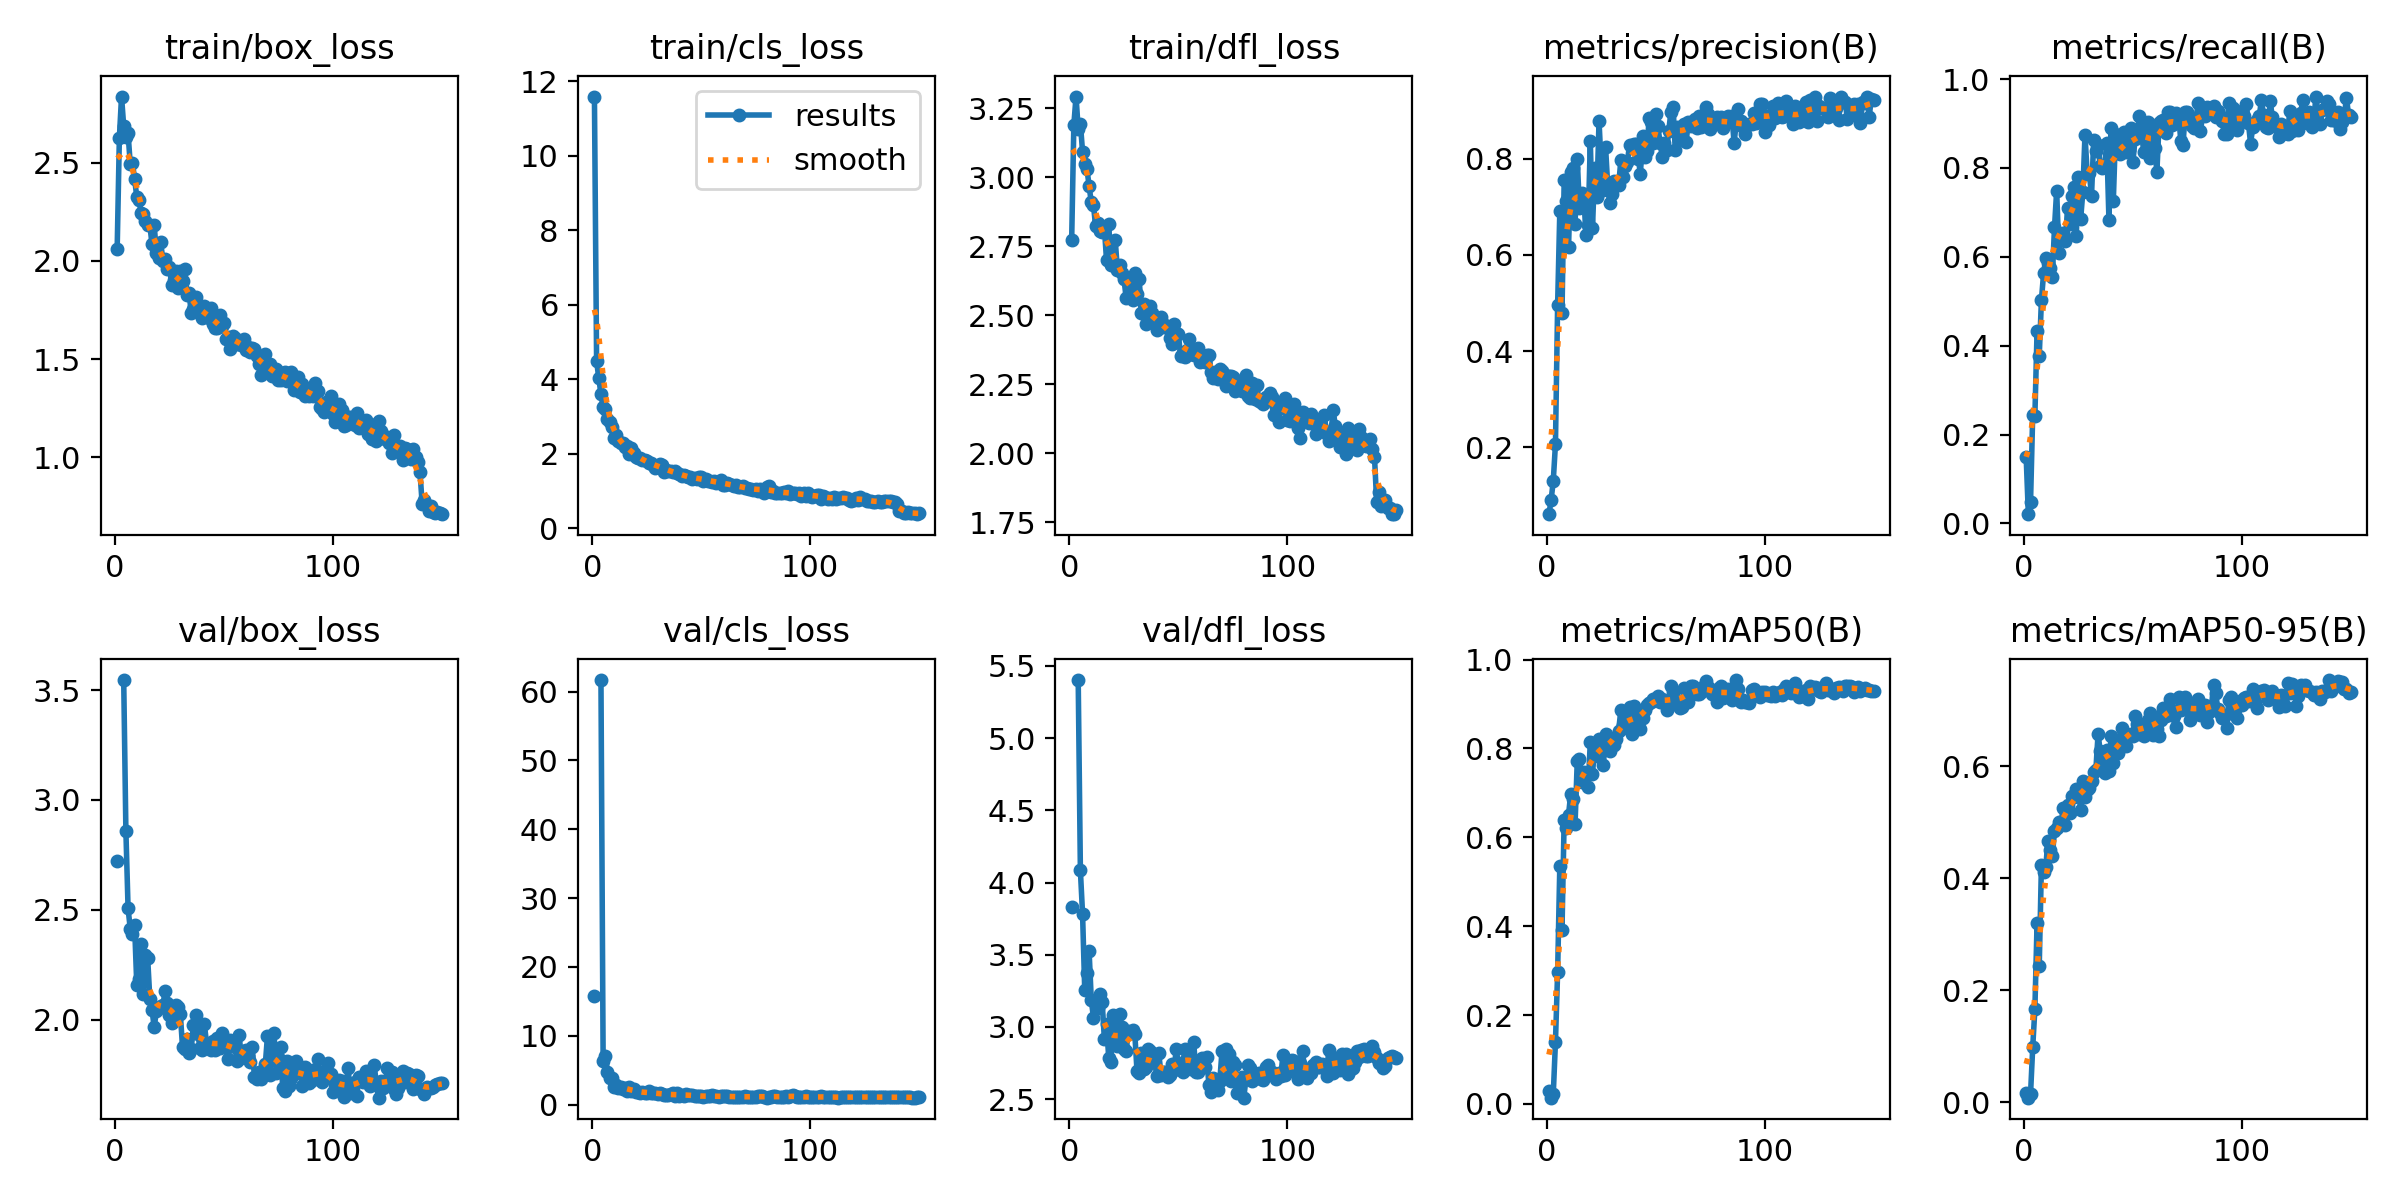

The data file committed next to this chart (first rows):
epoch, time, train/box_loss, train/cls_loss, train/dfl_loss, metrics/precision(B), metrics/recall(B), metrics/mAP50(B), metrics/mAP50-95(B), val/box_loss, val/cls_loss, val/dfl_loss, lr/pg0, lr/pg1, lr/pg2
1, 78.83, 2.063, 11.58, 2.774, 0.0609, 0.1491, 0.02823, 0.01741, 2.721, 15.83, 3.827, 0.0004672, 0.0004672, 0.0004672
2, 115.5, 2.626, 4.478, 3.191, 0.08969, 0.02083, 0.01395, 0.00852, nan, nan, nan, 0.0009373, 0.0009373, 0.0009373
3, 151.4, 2.838, 4.045, 3.293, 0.1308, 0.04729, 0.02206, 0.01455, nan, nan, nan, 0.001401, 0.001401, 0.001401
4, 187.9, 2.687, 3.591, 3.175, 0.2067, 0.245, 0.1398, 0.09838, 3.545, 61.67, 5.402, 0.001401, 0.001401, 0.001401
5, 224.5, 2.633, 3.253, 3.195, 0.4966, 0.2423, 0.2977, 0.1669, 2.859, 6.303, 4.084, 0.001391, 0.001391, 0.001391
6, 262.2, 2.65, 3.209, 3.092, 0.6913, 0.4328, 0.536, 0.3194, 2.507, 7.005, 3.782, 0.001382, 0.001382, 0.001382
7, 299.2, 2.495, 2.934, 3.048, 0.4795, 0.3764, 0.3921, 0.2431, 2.414, 4.737, 3.253, 0.001372, 0.001372, 0.001372
8, 336.1, 2.5, 2.849, 3.032, 0.7552, 0.5028, 0.6399, 0.424, 2.389, 3.911, 3.376, 0.001363, 0.001363, 0.001363
9, 373.3, 2.419, 2.727, 2.968, 0.7117, 0.5629, 0.6219, 0.4109, 2.429, 3.814, 3.524, 0.001354, 0.001354, 0.001354
10, 410.2, 2.326, 2.433, 2.91, 0.6161, 0.5969, 0.6508, 0.4202, 2.158, 2.585, 3.187, 0.001344, 0.001344, 0.001344
11, 446.5, 2.311, 2.49, 2.899, 0.773, 0.5852, 0.6969, 0.4667, 2.184, 2.828, 3.065, 0.001335, 0.001335, 0.001335
12, 482.9, 2.247, 2.331, 2.822, 0.7815, 0.5739, 0.6862, 0.4508, 2.343, 2.434, 3.182, 0.001325, 0.001325, 0.001325
13, 519, 2.242, 2.298, 2.834, 0.6647, 0.5554, 0.6301, 0.4391, 2.117, 2.51, 3.131, 0.001316, 0.001316, 0.001316
14, 556.1, 2.204, 2.28, 2.805, 0.8005, 0.6661, 0.7707, 0.4833, 2.293, 2.315, 3.226, 0.001306, 0.001306, 0.001306
15, 593.3, 2.185, 2.185, 2.803, 0.6973, 0.7491, 0.7752, 0.4903, 2.279, 2.398, 3.172, 0.001297, 0.001297, 0.001297
16, 629.8, 2.182, 2.206, 2.819, 0.7292, 0.6078, 0.7253, 0.4998, 2.095, 2.021, 2.919, 0.001288, 0.001288, 0.001288
17, 666.1, 2.085, 1.991, 2.7, 0.7232, 0.6484, 0.7472, 0.4983, 2.044, 2.517, 3.018, 0.001278, 0.001278, 0.001278
18, 702.3, 2.182, 2.159, 2.833, 0.6418, 0.654, 0.7437, 0.5244, 1.965, 1.909, 2.788, 0.001269, 0.001269, 0.001269
19, 738.8, 2.038, 2.011, 2.684, 0.6625, 0.635, 0.7126, 0.4953, 2.039, 2.313, 2.761, 0.001259, 0.001259, 0.001259
20, 774.8, 2.017, 1.899, 2.69, 0.8361, 0.7103, 0.8143, 0.5306, 2.053, 1.762, 3.083, 0.00125, 0.00125, 0.00125
21, 811.1, 2.095, 1.897, 2.772, 0.6559, 0.6732, 0.7428, 0.5167, 2.061, 1.873, 2.928, 0.00124, 0.00124, 0.00124
22, 846.9, 2.001, 1.873, 2.664, 0.7811, 0.7374, 0.8047, 0.5472, 2.067, 1.637, 2.865, 0.001231, 0.001231, 0.001231
23, 884.1, 2.012, 1.828, 2.682, 0.7207, 0.7577, 0.7837, 0.5441, 2.13, 1.822, 3.09, 0.001222, 0.001222, 0.001222
24, 920.4, 1.96, 1.822, 2.654, 0.8789, 0.6479, 0.8212, 0.5589, 2.077, 1.728, 3.002, 0.001212, 0.001212, 0.001212
25, 957.9, 1.97, 1.795, 2.634, 0.7831, 0.7794, 0.8138, 0.5559, 2.023, 1.686, 2.85, 0.001203, 0.001203, 0.001203
26, 993.8, 1.879, 1.758, 2.563, 0.7356, 0.6847, 0.762, 0.5219, 1.984, 1.95, 2.835, 0.001193, 0.001193, 0.001193
27, 1030, 1.906, 1.739, 2.625, 0.8242, 0.7453, 0.833, 0.5729, 2.053, 1.606, 2.969, 0.001184, 0.001184, 0.001184
28, 1066, 1.949, 1.708, 2.609, 0.7441, 0.8752, 0.8138, 0.5446, 2.067, 1.723, 2.967, 0.001174, 0.001174, 0.001174
29, 1102, 1.861, 1.606, 2.557, 0.7081, 0.787, 0.7938, 0.5575, 2.056, 1.67, 2.982, 0.001165, 0.001165, 0.001165
30, 1138, 1.949, 1.667, 2.654, 0.7278, 0.7877, 0.8082, 0.5612, 2.025, 1.55, 2.948, 0.001155, 0.001155, 0.001155
31, 1175, 1.896, 1.726, 2.576, 0.7545, 0.7377, 0.8085, 0.5737, 1.874, 1.726, 2.692, 0.001146, 0.001146, 0.001146
32, 1211, 1.961, 1.703, 2.631, 0.7474, 0.8626, 0.8203, 0.5886, 1.865, 1.588, 2.678, 0.001137, 0.001137, 0.001137
33, 1247, 1.829, 1.503, 2.51, 0.7446, 0.8386, 0.8397, 0.5934, 1.912, 1.401, 2.823, 0.001127, 0.001127, 0.001127
34, 1284, 1.839, 1.563, 2.543, 0.7965, 0.8514, 0.8858, 0.657, 1.85, 1.327, 2.709, 0.001118, 0.001118, 0.001118
35, 1320, 1.733, 1.535, 2.469, 0.7631, 0.8038, 0.8538, 0.6264, 1.867, 1.405, 2.724, 0.001108, 0.001108, 0.001108
36, 1356, 1.755, 1.526, 2.493, 0.7844, 0.8006, 0.8677, 0.6135, 1.977, 1.485, 2.845, 0.001099, 0.001099, 0.001099
37, 1392, 1.819, 1.521, 2.535, 0.7923, 0.8053, 0.8457, 0.5868, 2.023, 1.628, 2.831, 0.001089, 0.001089, 0.001089
38, 1428, 1.76, 1.531, 2.507, 0.8297, 0.8556, 0.8932, 0.6279, 1.936, 1.232, 2.771, 0.00108, 0.00108, 0.00108
39, 1464, 1.736, 1.474, 2.491, 0.8217, 0.6823, 0.832, 0.5908, 1.873, 1.693, 2.78, 0.001071, 0.001071, 0.001071
40, 1501, 1.71, 1.443, 2.449, 0.8305, 0.8891, 0.896, 0.6544, 1.862, 1.298, 2.661, 0.001061, 0.001061, 0.001061
41, 1537, 1.773, 1.399, 2.483, 0.8317, 0.7251, 0.8655, 0.6051, 1.982, 1.386, 2.818, 0.001052, 0.001052, 0.001052
42, 1573, 1.728, 1.427, 2.495, 0.8, 0.8765, 0.8698, 0.6326, 1.895, 1.266, 2.669, 0.001042, 0.001042, 0.001042
43, 1609, 1.71, 1.407, 2.457, 0.7691, 0.8428, 0.8445, 0.6236, 1.873, 1.504, 2.687, 0.001033, 0.001033, 0.001033
44, 1645, 1.761, 1.379, 2.465, 0.847, 0.8313, 0.8678, 0.6489, 1.86, 1.398, 2.691, 0.001023, 0.001023, 0.001023
45, 1682, 1.68, 1.377, 2.455, 0.8033, 0.8679, 0.8874, 0.6672, 1.902, 1.379, 2.654, 0.001014, 0.001014, 0.001014
46, 1719, 1.659, 1.308, 2.418, 0.8172, 0.8806, 0.8987, 0.6508, 1.863, 1.338, 2.67, 0.001005, 0.001005, 0.001005
47, 1755, 1.657, 1.337, 2.397, 0.8844, 0.836, 0.9032, 0.6357, 1.918, 1.3, 2.745, 0.0009952, 0.0009952, 0.0009952
48, 1793, 1.723, 1.326, 2.468, 0.8769, 0.8406, 0.9034, 0.6559, 1.87, 1.248, 2.703, 0.0009857, 0.0009857, 0.0009857
49, 1829, 1.671, 1.379, 2.436, 0.8329, 0.89, 0.9115, 0.6573, 1.938, 1.18, 2.847, 0.0009763, 0.0009763, 0.0009763
50, 1866, 1.685, 1.375, 2.432, 0.8939, 0.8141, 0.9108, 0.6544, 1.906, 1.181, 2.732, 0.0009669, 0.0009669, 0.0009669
51, 1903, 1.601, 1.27, 2.352, 0.8678, 0.8659, 0.9188, 0.6888, 1.881, 1.137, 2.754, 0.0009574, 0.0009574, 0.0009574
52, 1939, 1.614, 1.313, 2.366, 0.8339, 0.8762, 0.905, 0.6746, 1.821, 1.23, 2.689, 0.000948, 0.000948, 0.000948
53, 1975, 1.552, 1.281, 2.348, 0.8046, 0.9169, 0.9111, 0.6578, 1.907, 1.221, 2.845, 0.0009386, 0.0009386, 0.0009386
54, 2011, 1.619, 1.26, 2.374, 0.8338, 0.877, 0.9073, 0.6659, 1.883, 1.221, 2.784, 0.0009291, 0.0009291, 0.0009291
55, 2047, 1.607, 1.24, 2.414, 0.8175, 0.8357, 0.8872, 0.6535, 1.877, 1.328, 2.809, 0.0009197, 0.0009197, 0.0009197
56, 2084, 1.578, 1.275, 2.359, 0.8568, 0.8857, 0.8953, 0.6574, 1.812, 1.169, 2.708, 0.0009103, 0.0009103, 0.0009103
57, 2121, 1.58, 1.222, 2.358, 0.8979, 0.9026, 0.9395, 0.682, 1.93, 1.185, 2.897, 0.0009008, 0.0009008, 0.0009008
58, 2157, 1.572, 1.235, 2.361, 0.9069, 0.8226, 0.9262, 0.6939, 1.825, 1.1, 2.687, 0.0008914, 0.0008914, 0.0008914
59, 2193, 1.602, 1.29, 2.384, 0.8175, 0.8915, 0.9033, 0.6561, 1.858, 1.17, 2.687, 0.000882, 0.000882, 0.000882
60, 2229, 1.548, 1.153, 2.33, 0.8661, 0.8458, 0.9071, 0.6866, 1.86, 1.285, 2.72, 0.0008725, 0.0008725, 0.0008725
... 90 more rows
